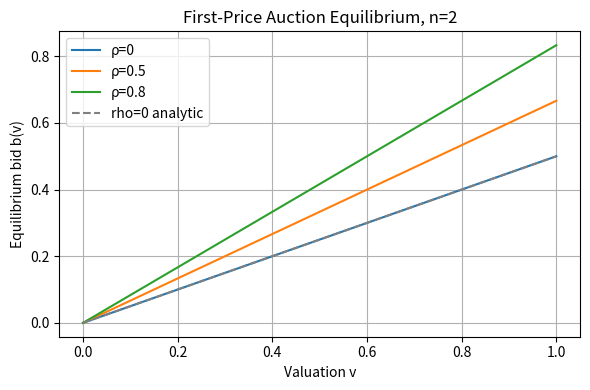
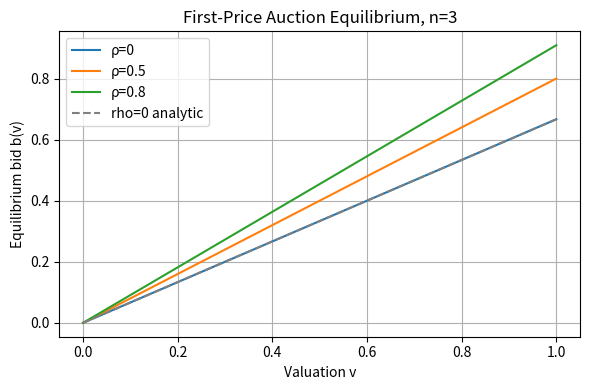
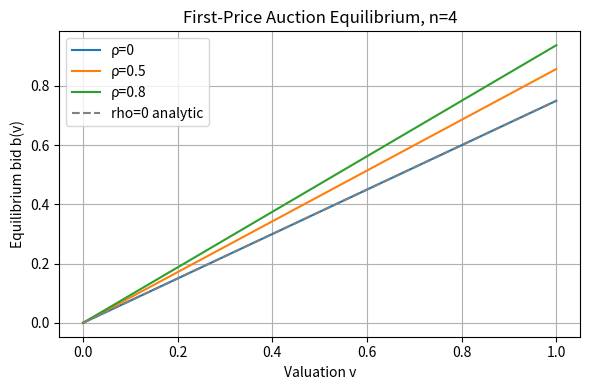
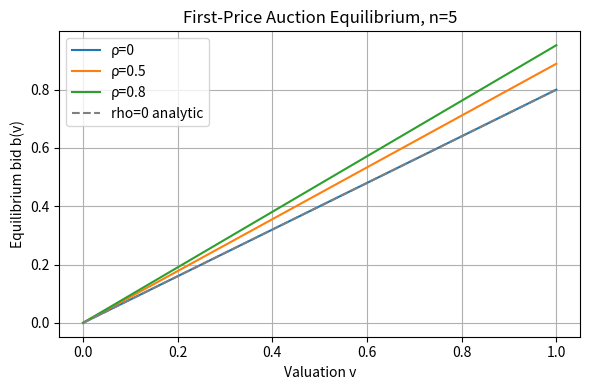

Python code for these plots, in order:
import numpy as np
import matplotlib.pyplot as plt
from scipy.integrate import solve_ivp

# === Parameters ===
rhos = [0, 0.5, 0.8]    # CRRA risk aversion coefficients (rho < 1)
n_list = [2, 3, 4, 5]      # numbers of bidders to plot separately
grid_points = 500       # resolution for valuation grid
epsilon = 1e-6          # small offset to avoid singularity at v=0

# valuation grid for plotting
v_vals = np.linspace(0, 1, grid_points)

# ODE factory for CRRA first-price auction equilibrium with n bidders:
# db/dv = (n-1) * (v - b(v)) / ((1 - rho) * v),  b(0)=0
def make_bidding_ode(n, rho):
    def ode(v, b):
        return (n - 1) * (v - b) / ((1 - rho) * v)
    return ode

# Loop over each n and plot separately
for n in n_list:
    plt.figure(figsize=(6, 4))
    for rho in rhos:
        ode_fun = make_bidding_ode(n, rho)
        sol = solve_ivp(
            fun=ode_fun,
            t_span=(epsilon, 1.0),
            y0=[0.0],
            t_eval=v_vals[1:], 
            rtol=1e-8,
            atol=1e-8
        )
        b_vals = np.concatenate(([0.0], sol.y[0]))  # include b(0)=0
        plt.plot(v_vals, b_vals, label=f'ρ={rho}')
    # analytic risk-neutral (rho=0) line
    b_theory = (n - 1) / n * v_vals
    plt.plot(v_vals, b_theory, '--', color='gray', label='rho=0 analytic')

    plt.xlabel('Valuation v')
    plt.ylabel('Equilibrium bid b(v)')
    plt.title(f'First-Price Auction Equilibrium, n={n}')
    plt.legend()
    plt.grid(True)
    plt.tight_layout()
    plt.show()
